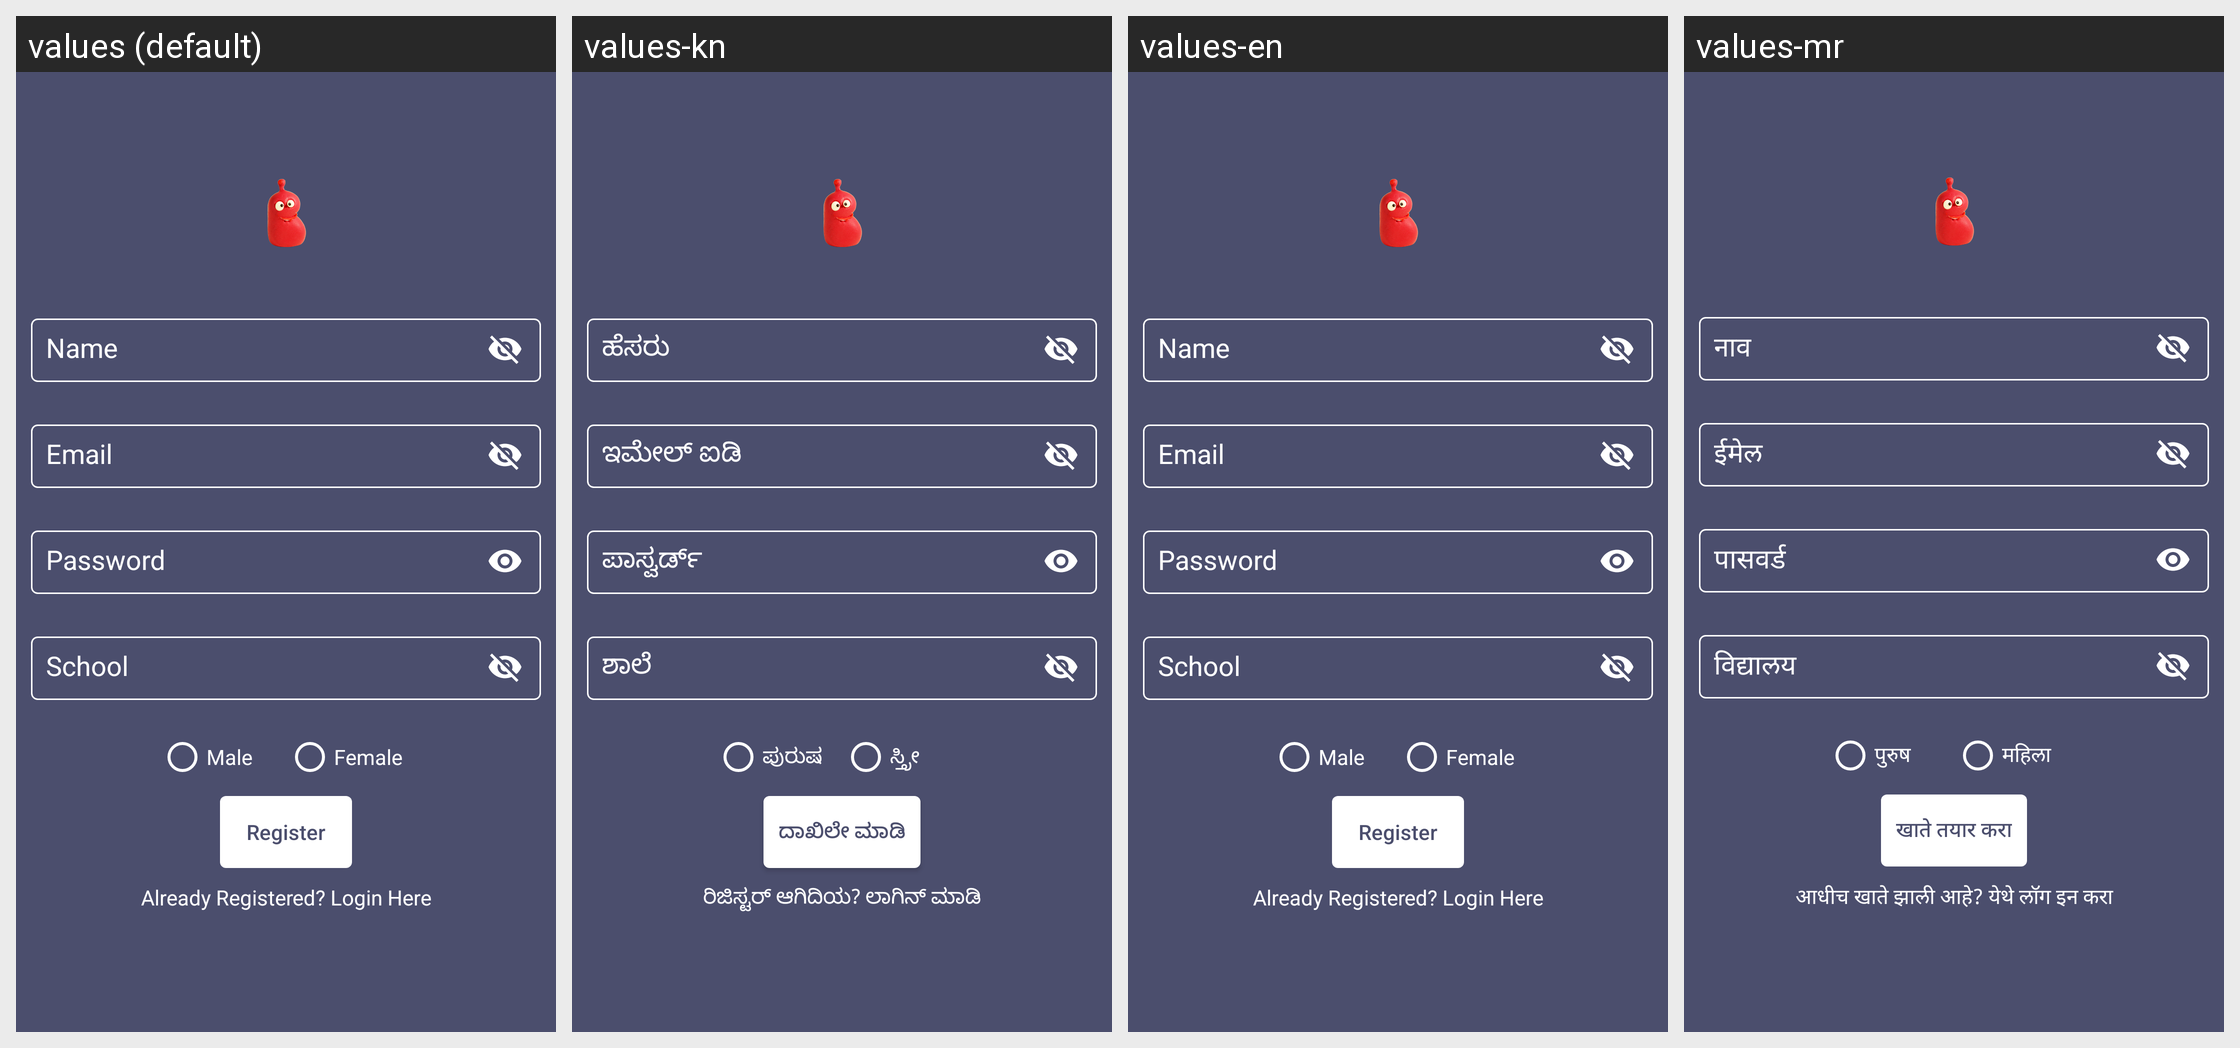

Locale-by-locale string values for the Android screen shown in this grid:
Android screen res/layout/fragment_registration.xml rendered under 4 locales, left to right: values (default), values-kn, values-en, values-mr. Device: Nexus 5 (rendered at 1080×1920; each locale shown at half size, 540×960, under a caption strip naming it); theme AppTheme.
Other locales in the repository, not shown: values-hi, values-hi-rIN, values-te.
Strings drawn on this screen, with the default value and each locale's value (text and hints the layout hard-codes, and strings that could not be matched under every locale, appear in the picture but are not listed):

email
  values: Email
  values-kn: ಇಮೇಲ್ ಐಡಿ
  values-en: Email
  values-mr: ईमेल

password
  values: Password
  values-kn: ಪಾಸ್ವರ್ಡ್
  values-en: Password
  values-mr: पासवर्ड

male
  values: Male
  values-kn: ಪುರುಷ
  values-en: Male
  values-mr: पुरुष

female
  values: Female
  values-kn: ಸ್ತ್ರೀ
  values-en: Female
  values-mr: महिला

register
  values: Register
  values-kn: ದಾಖಿಲೇ ಮಾಡಿ
  values-en: Register
  values-mr: खाते तयार करा

already_registered_login_here
  values: Already Registered? Login Here
  values-kn: ರಿಜಿಸ್ಟರ್ ಆಗಿದಿಯ? ಲಾಗಿನ್ ಮಾಡಿ
  values-en: Already Registered? Login Here
  values-mr: आधीच खाते झाली आहे? येथे लॉग इन करा
